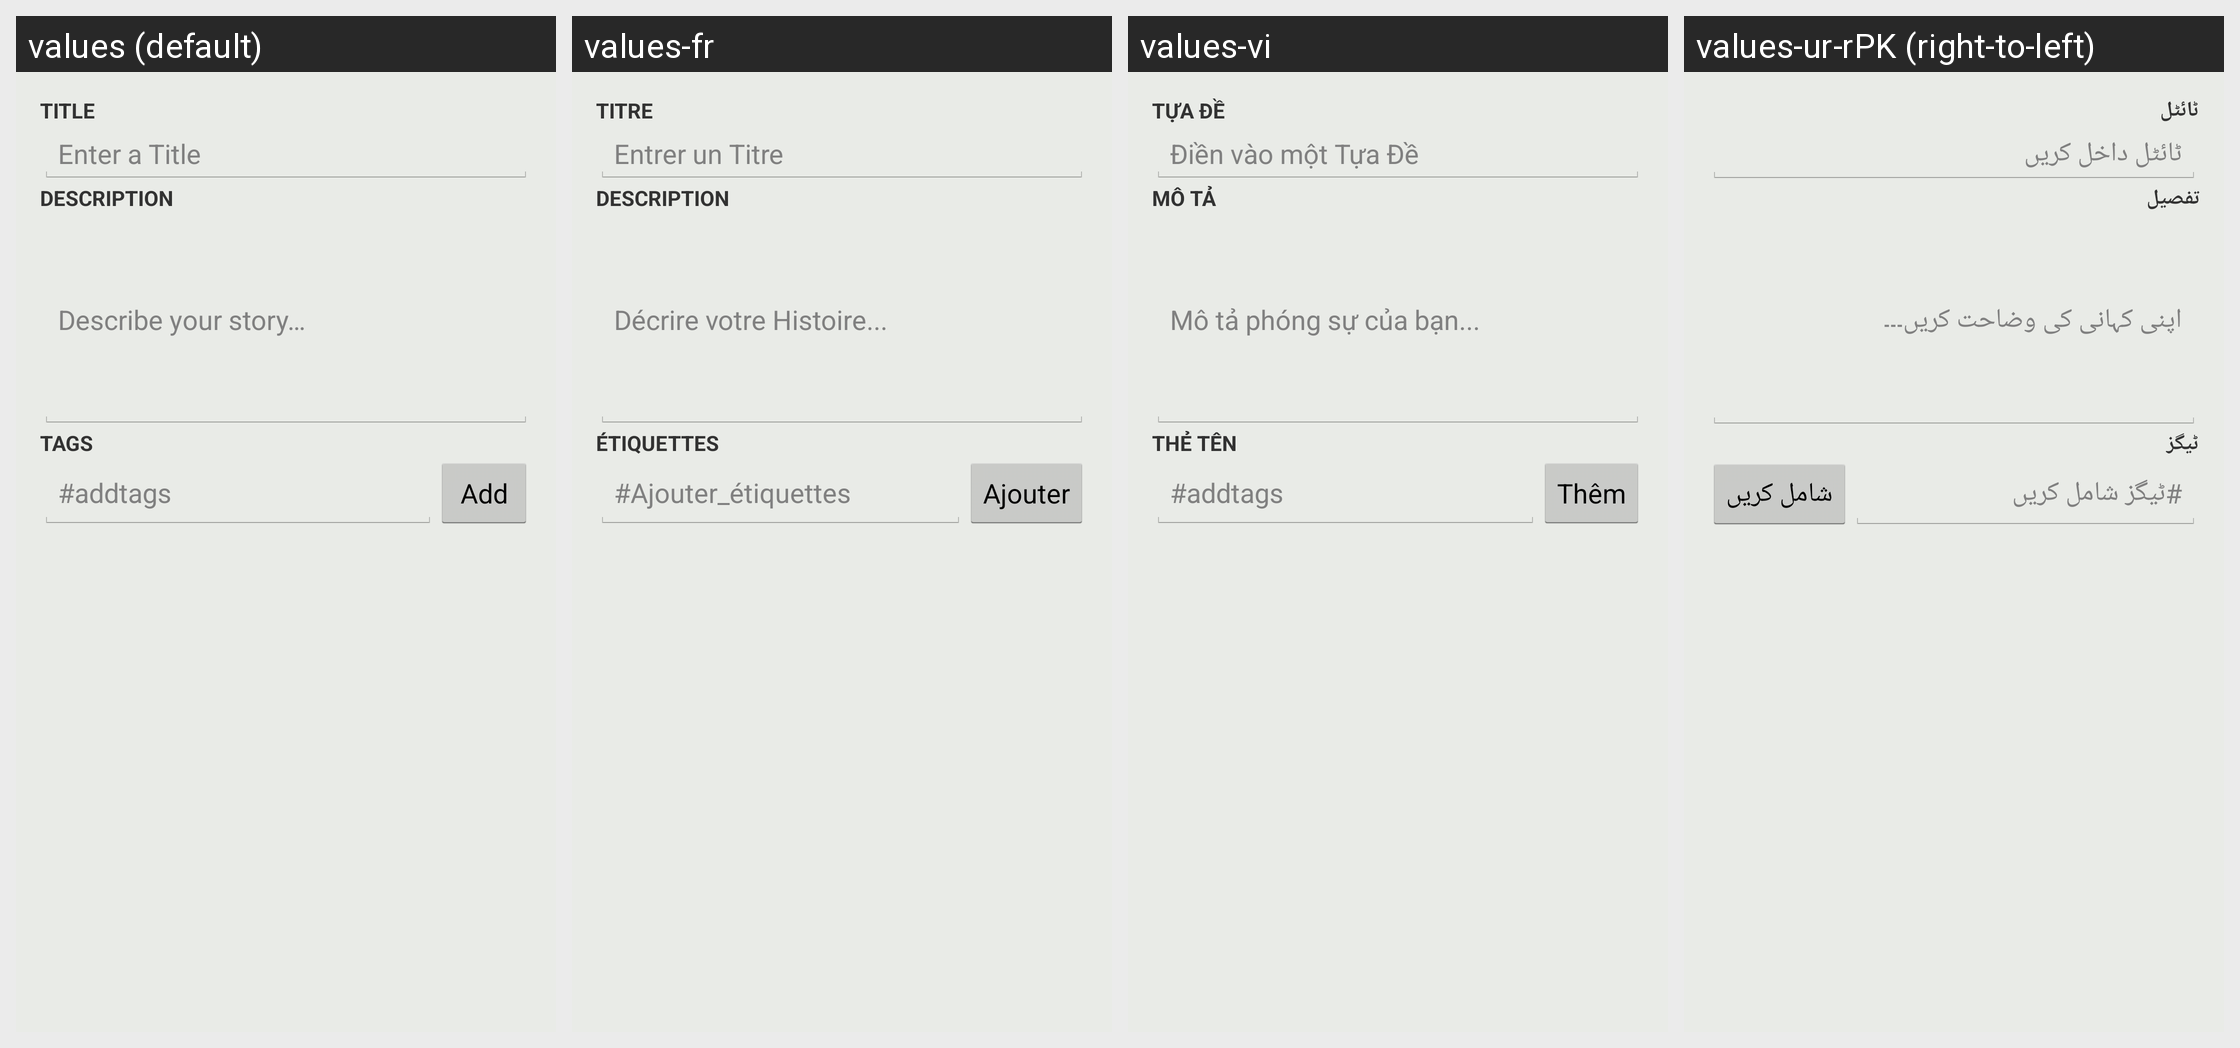

Locale-by-locale string values for the Android screen shown in this grid:
Android screen res/layout/activity_story_info_edit.xml rendered under 4 locales, left to right: values (default), values-fr, values-vi, values-ur-rPK (right-to-left). Device: Nexus 5 (rendered at 1080×1920; each locale shown at half size, 540×960, under a caption strip naming it); theme PopupTheme.
Other locales in the repository, not shown: values-am, values-am-rET, values-ar, values-az, values-bs, values-bs-rBA, values-de, values-es, values-fa, values-fa-rIR, values-fi-rFI, values-hu, values-in, values-it, values-ja, values-ja-rJP, values-ko, values-mk, values-my, values-nl, values-om, values-pl-rPL, values-pt-rBR, values-pt-rPT, values-ro, values-ru, values-rw, values-sq, values-sr, values-sv, values-th, values-tr-rTR, values-uk, values-zh-rCN, values-zh-rTW.
Strings drawn on this screen, with the default value and each locale's value (text and hints the layout hard-codes, and strings that could not be matched under every locale, appear in the picture but are not listed):

label_title
  values: Title
  values-fr: Titre
  values-vi: Tựa Đề
  values-ur-rPK: ٹائٹل

hint_story_title
  values: Enter a Title
  values-fr: Entrer un Titre
  values-vi: Điền vào một Tựa Đề
  values-ur-rPK: ٹائٹل داخل کریں

label_description
  values: Description
  values-fr: Description
  values-vi: Mô Tả
  values-ur-rPK: تفصیل

hint_story_description
  values: Describe your story…
  values-fr: Décrire votre Histoire...
  values-vi: Mô tả phóng sự của bạn...
  values-ur-rPK: اپنی کہانی کی وضاحت کریں۔۔۔

label_tags
  values: Tags
  values-fr: étiquettes
  values-vi: Thẻ tên
  values-ur-rPK: ٹیگز

hint_story_tag
  values: #addtags
  values-fr: #Ajouter_étiquettes
  values-vi: #addtags
  values-ur-rPK: #ٹیگز شامل کریں

label_add
  values: Add
  values-fr: Ajouter
  values-vi: Thêm
  values-ur-rPK: شامل کریں
